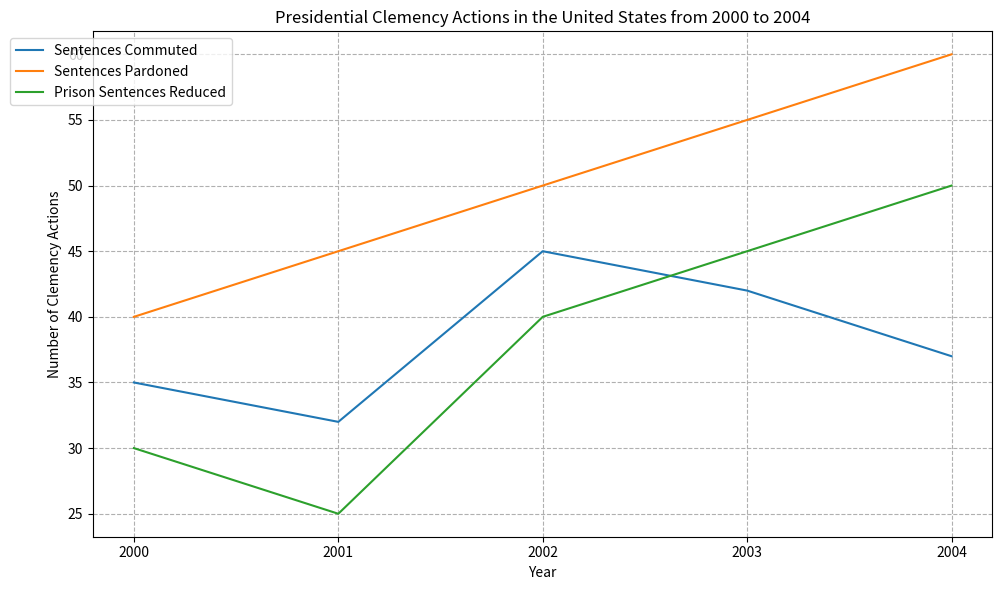

Python code for this plot: (Note: this script raises an exception after producing the figure.)

import matplotlib.pyplot as plt
import numpy as np

year = np.array([2000, 2001, 2002, 2003, 2004])
commuted = np.array([35, 32, 45, 42, 37])
pardoned = np.array([40, 45, 50, 55, 60])
reduced = np.array([30, 25, 40, 45, 50])

fig = plt.figure(figsize=(10, 6))
ax = fig.add_subplot(1, 1, 1)
ax.plot(year, commuted, label="Sentences Commuted")
ax.plot(year, pardoned, label="Sentences Pardoned")
ax.plot(year, reduced, label="Prison Sentences Reduced")

ax.set_xlabel('Year')
ax.set_ylabel('Number of Clemency Actions')
ax.set_title('Presidential Clemency Actions in the United States from 2000 to 2004')
ax.set_xticks(year)
ax.grid(linestyle='--')
ax.legend(loc='upper left', bbox_to_anchor=(-0.1, 1.0))
fig.tight_layout()

fig.savefig('line chart/png/204.png')
plt.clf()
